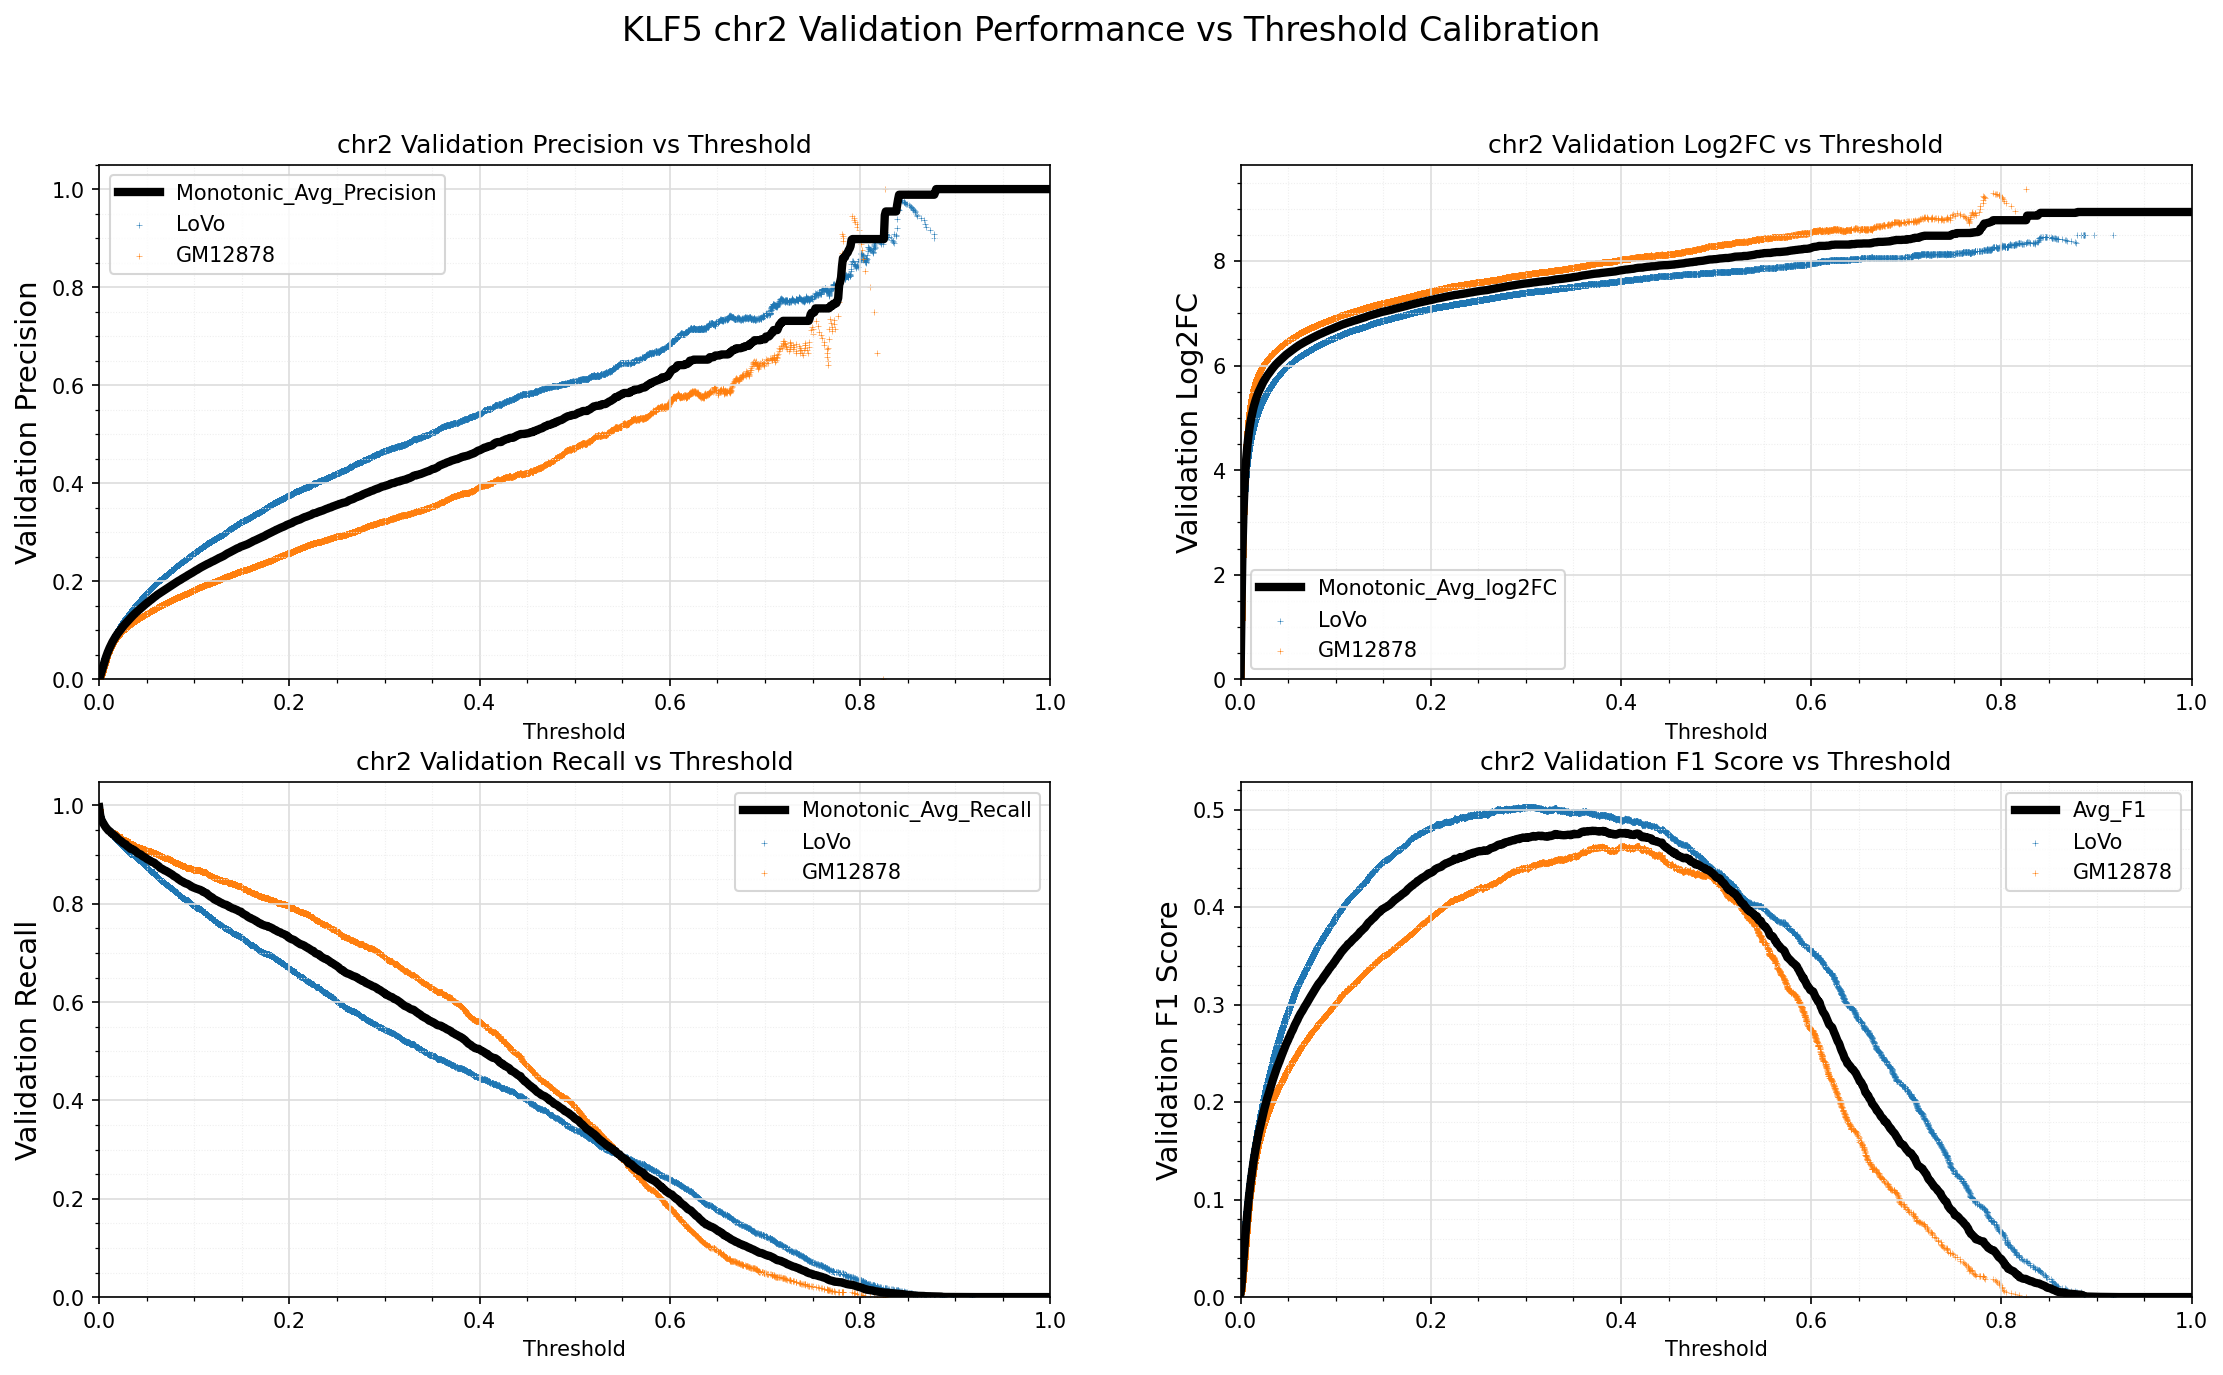

Data behind this chart, as committed beside it:
Standard_Thresh	Monotonic_Avg_Precision	Monotonic_Avg_Recall	Monotonic_Avg_log2FC	Avg_F1
0.0	0.002127	0.9965	-0.003406	0.004245
0.001	0.005668	0.9812	1.329	0.01126
0.002	0.01224	0.9726	2.455	0.02412
0.003	0.01902	0.9681	3.137	0.03723
0.004	0.02572	0.9648	3.606	0.05003
0.005	0.03226	0.9617	3.952	0.06234
0.006	0.03852	0.9584	4.22	0.07399
0.007	0.0444	0.9555	4.432	0.08479
0.008	0.04986	0.9531	4.604	0.0947
0.009	0.05511	0.951	4.751	0.1041
0.01	0.05994	0.9485	4.874	0.1127
0.011	0.06433	0.9475	4.976	0.1204
0.012	0.06845	0.9459	5.066	0.1276
0.013	0.07237	0.9434	5.147	0.1344
0.014	0.07633	0.9421	5.224	0.1412
0.015	0.07975	0.9403	5.288	0.147
0.016	0.08309	0.9391	5.346	0.1526
0.017	0.08618	0.9372	5.399	0.1578
0.018	0.08923	0.9357	5.449	0.1629
0.019	0.09217	0.9338	5.496	0.1677
0.02	0.09476	0.9315	5.536	0.1719
0.021	0.09748	0.9302	5.576	0.1764
0.022	0.1002	0.9287	5.615	0.1807
0.023	0.1028	0.9274	5.652	0.1849
0.024	0.1054	0.926	5.688	0.1892
0.025	0.1077	0.9237	5.719	0.1928
0.026	0.1101	0.9225	5.749	0.1965
0.027	0.1123	0.9217	5.778	0.2
0.028	0.1146	0.9208	5.807	0.2036
0.029	0.1165	0.9182	5.831	0.2066
0.03	0.1186	0.9166	5.856	0.2097
0.031	0.1207	0.9154	5.882	0.2131
0.032	0.123	0.9142	5.908	0.2166
0.033	0.125	0.9117	5.931	0.2196
0.034	0.1272	0.9114	5.955	0.2229
0.035	0.1291	0.9108	5.977	0.2258
0.036	0.1311	0.9098	5.999	0.2289
0.037	0.1331	0.9089	6.02	0.2318
0.038	0.1349	0.9072	6.038	0.2344
0.039	0.1367	0.9058	6.058	0.2371
0.04	0.1383	0.9039	6.074	0.2395
0.041	0.14	0.9024	6.091	0.2419
0.042	0.1419	0.9017	6.11	0.2446
0.043	0.1436	0.901	6.127	0.2471
0.044	0.1453	0.9001	6.144	0.2496
0.045	0.1471	0.8979	6.161	0.2521
0.046	0.1487	0.8964	6.177	0.2545
0.047	0.1506	0.8955	6.194	0.2571
0.048	0.1523	0.8945	6.21	0.2595
0.049	0.1538	0.8932	6.224	0.2616
0.05	0.1552	0.8915	6.237	0.2636
0.051	0.157	0.8905	6.253	0.266
0.052	0.1583	0.8893	6.265	0.2678
0.053	0.1602	0.8884	6.282	0.2705
0.054	0.1615	0.8869	6.293	0.2723
0.055	0.1629	0.8853	6.306	0.2742
0.056	0.1646	0.885	6.32	0.2766
0.057	0.1663	0.8843	6.335	0.2789
0.058	0.1677	0.8834	6.347	0.2808
0.059	0.1691	0.8815	6.359	0.2827
... 941 more rows
